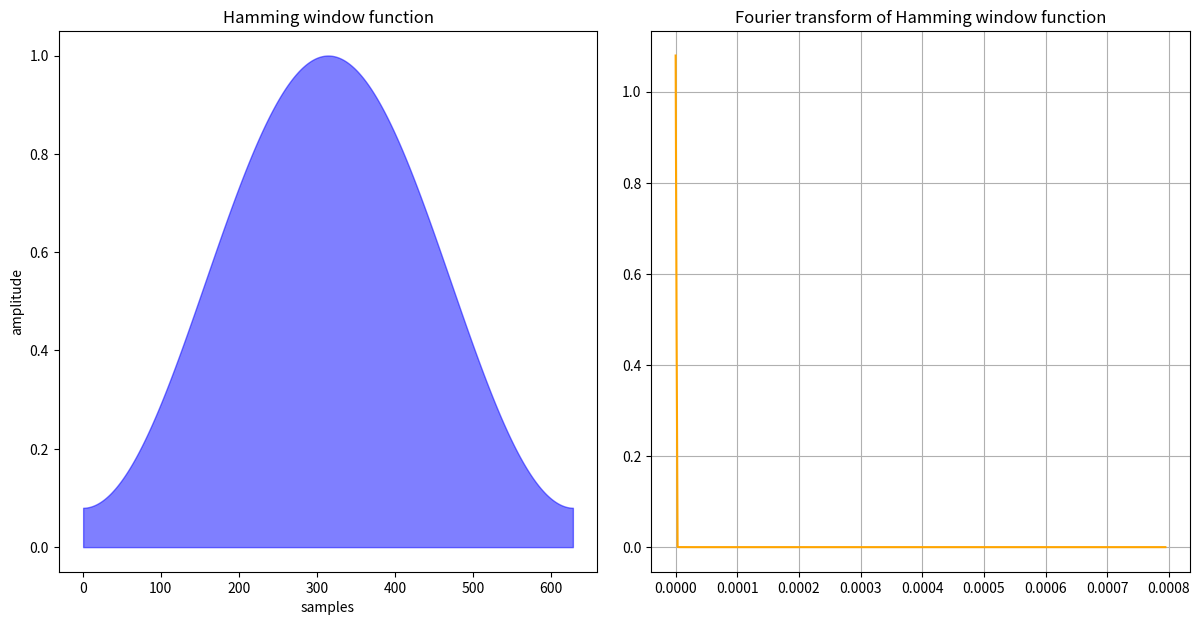
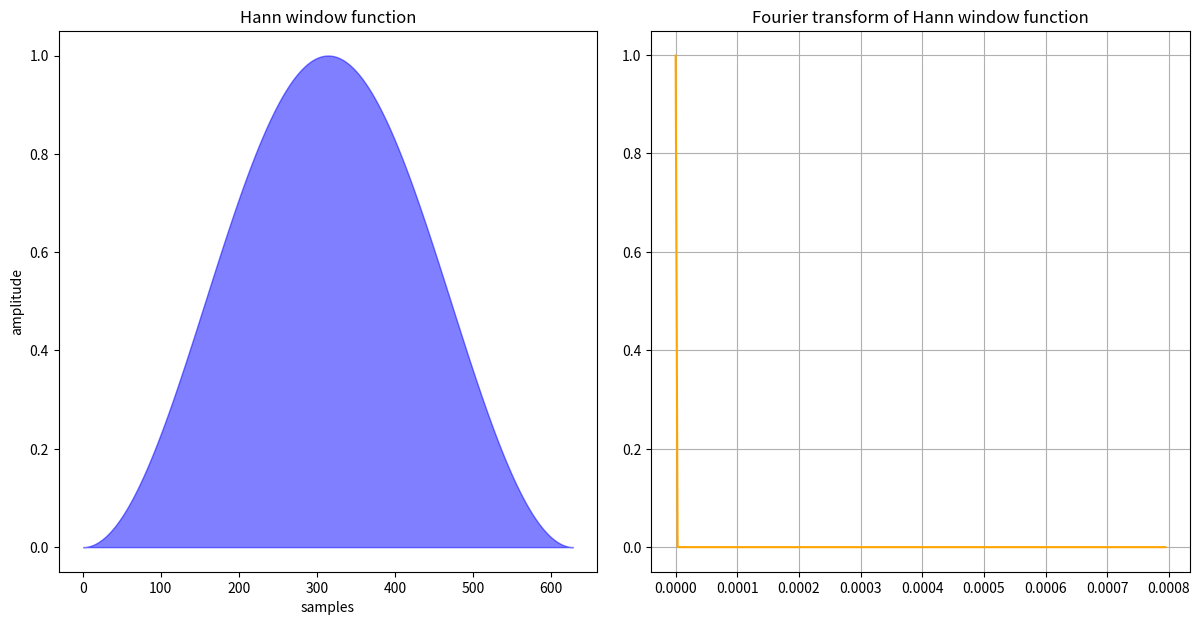
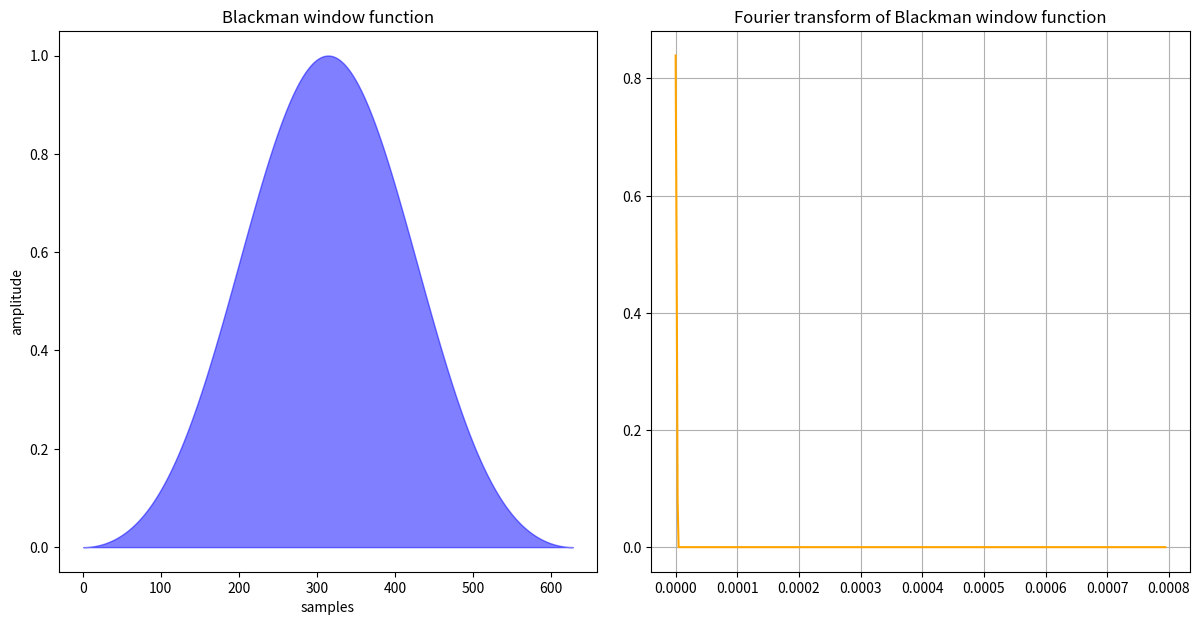
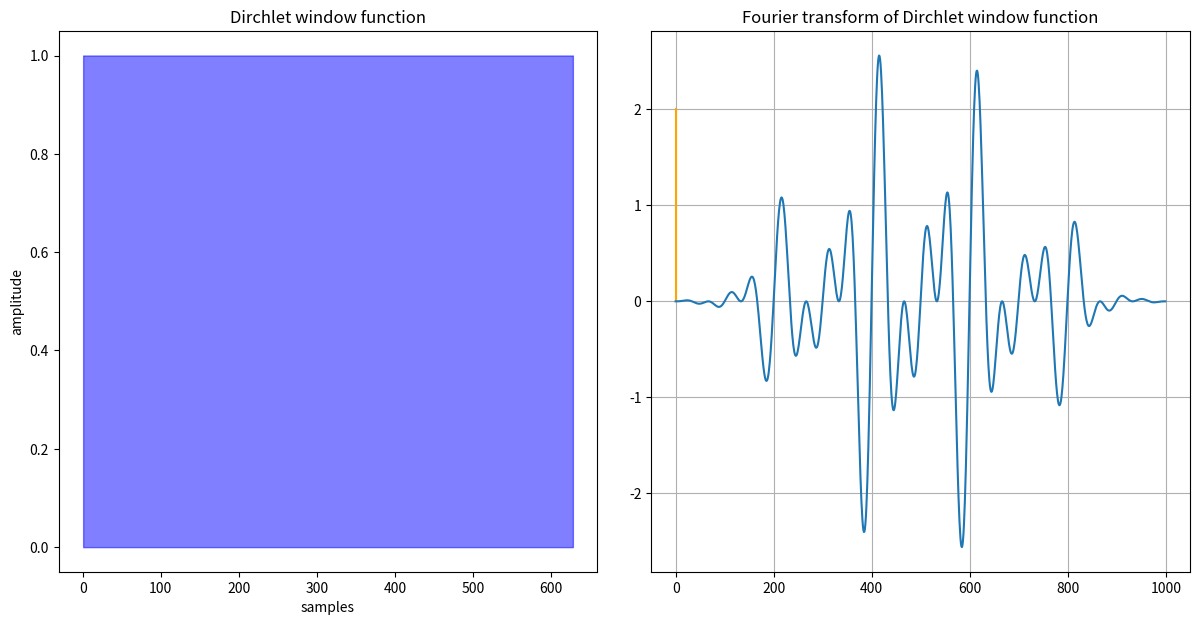

These charts were generated, in order, by the following Python code:
import numpy as np
import matplotlib.pyplot as plt

from scipy import signal, fft

# [ZAD_1]
def hamming_window(n, N, a0):
    return a0 - (1 - a0) * np.cos((2 * np.pi * n) / N)

def hann_window(n, N):
    return np.sin((np.pi * n) / N)**2

def blackman_window(n, N, alpha):
    a0 = (1 - alpha) / 2
    a1 = 1 / 2
    a2 = alpha / 2

    return a0 - a1 * np.cos((2 * np.pi * n) / N) + a2 * np.cos((4 * np.pi * n) / N) 

def dirchlet_window(n, N):
    return 1

def plot_window(window_function, params):
    N = 1000
    samples = np.linspace(0, params[0], N)
    window = [window_function(n, *params) for n in samples]
    transform = fft.fft(window)[:N // 2]
    freq = fft.fftfreq(N, max(samples))[:N // 2]

    fig, ax = plt.subplots(ncols=2, figsize=(12, 6))
    fig.tight_layout()
    
    ax[0].fill_between(x=samples, y1=window, where=(0 < samples) & (samples < params[0]), color='b', alpha=0.5)
    ax[0].set_xlabel('samples')
    ax[0].set_ylabel('amplitude')
    ax[0].set_title(f'{((str(window_function).split()[1]).split("_")[0]).title()} window function')

    ax[1].plot(freq, 2.0 / N * np.abs(transform ), color='orange')
    ax[1].set_title(f'Fourier transform of {((str(window_function).split()[1]).split("_")[0]).title()} window function')
    ax[1].grid()

    plt.show()

N = 200 * np.pi
plot_window(hamming_window, [N, 0.54])
plot_window(hann_window, [N])
plot_window(blackman_window, [N, 0.16])
plot_window(dirchlet_window, [N])

# [ZAD_2]

t = np.linspace(0, 100 * np.pi, 1000)
sig = np.sin(200 * t) + np.sin(300 * t) + np.sin(400 * t)

win = [s * hann_window(n, max(t)) for s, n in zip(sig, t)]
plt.plot(win)
plt.show()